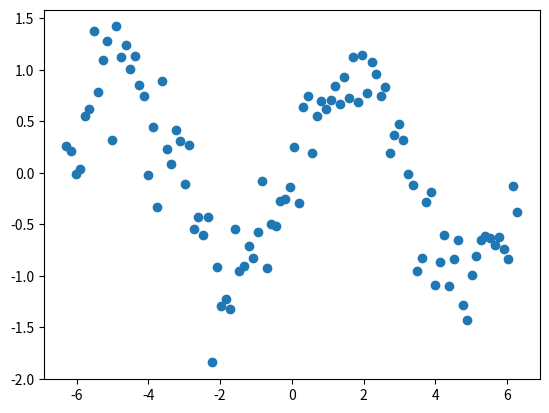

Recreate this plot in Python.
import numpy as np
import matplotlib.pyplot as plt

np.random.seed(230)
n = 100
sigma=0.3
factor = 2.0
xmin = -np.pi*factor
xmax = np.pi*factor
x = np.linspace(xmin,xmax,n)
y = np.sin(x)+np.random.normal(0, sigma, n)
plt.scatter(x,y)
plt.savefig('ds5.png')
indices=np.random.permutation(len(x))
train_x=x[indices[0:(int)(0.7*len(x))]]
train_y=y[indices[0:(int)(0.7*len(x))]]
test_x=x[indices[(int)(0.7*len(x)):(int)(0.85*len(x))]]
test_y=y[indices[(int)(0.7*len(x)):(int)(0.85*len(x))]]
val_x=x[indices[(int)(0.85*len(x)):]]
val_y=y[indices[(int)(0.85*len(x)):]]

f= open("train.csv","w+")
f.write('x'+','+'y'+'\n')
for i,j in zip(train_x,train_y):
    f.write(str(i)+','+str(j)+'\n')
f.close()

f= open("test.csv","w+")
f.write('x'+','+'y'+'\n')
for i,j in zip(test_x,test_y):
    f.write(str(i)+','+str(j)+'\n')
f.close()

f= open("valid.csv","w+")
f.write('x'+','+'y'+'\n')
for i,j in zip(val_x,val_y):
    f.write(str(i)+','+str(j)+'\n')
f.close()

f= open("small.csv","w+")
f.write('x'+','+'y'+'\n')
for it,(i,j) in enumerate(zip(train_x,train_y)):
    f.write(str(i)+','+str(j)+'\n')
    if it == 5:
        break
f.close()
